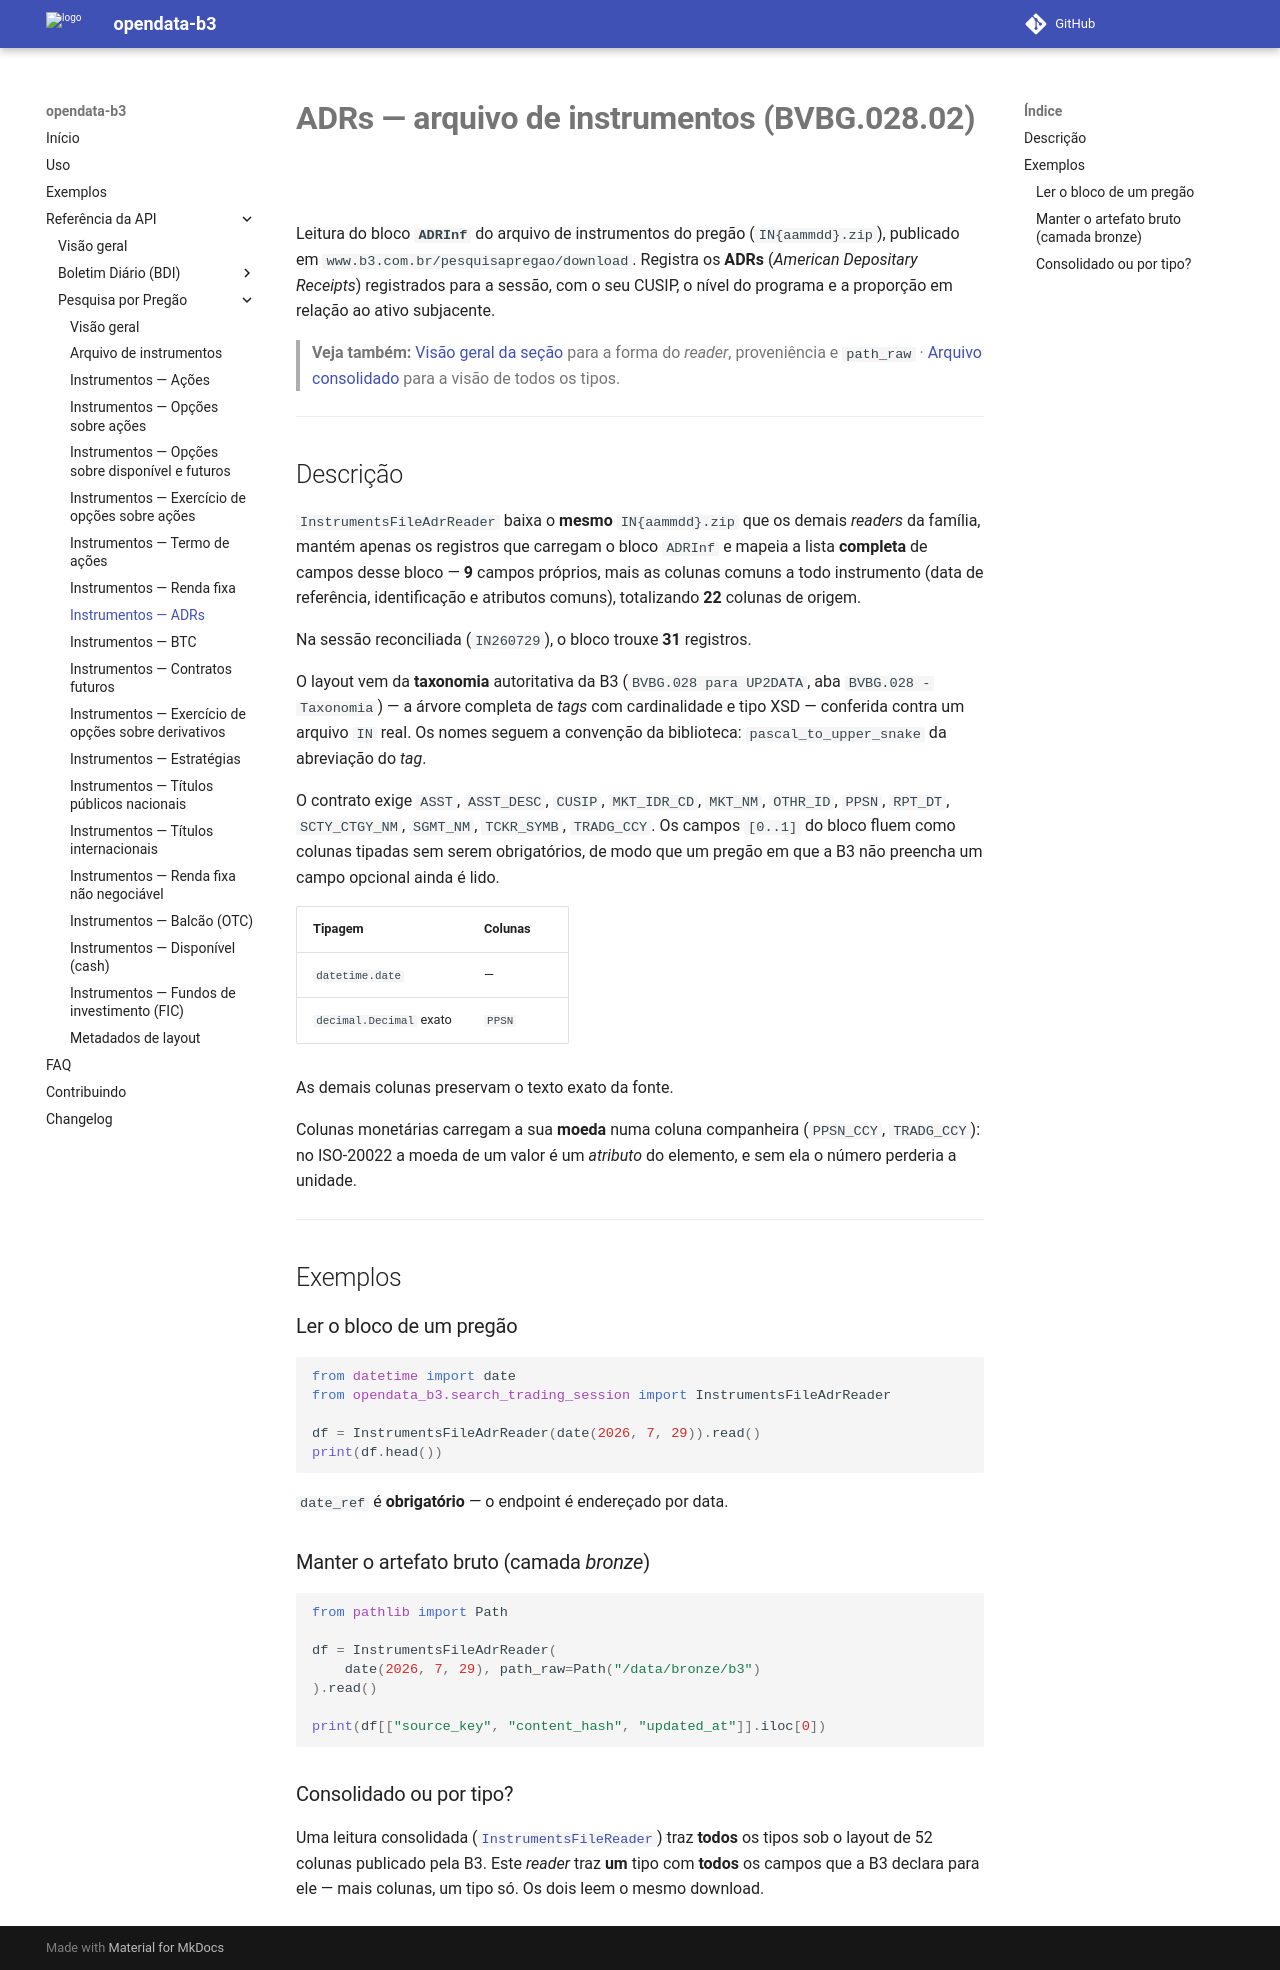

repository: guilhermegor/opendata-b3 · page: 0.3/api/search_trading_session/instruments_file_adr/index.html · generator: mkdocs

# **ADRs — arquivo de instrumentos (BVBG.028.02)**

Leitura do bloco **`ADRInf`** do arquivo de instrumentos do pregão (`IN{aammdd}.zip`),
publicado em `www.b3.com.br/pesquisapregao/download`. Registra os **ADRs** (_American Depositary Receipts_) registrados para a sessão, com o seu CUSIP, o nível do programa e a proporção em relação ao ativo subjacente.

> **Veja também:** [Visão geral da seção](index.md) para a forma do _reader_, proveniência e
> `path_raw` · [Arquivo consolidado](instruments_file.md) para a visão de todos os tipos.

---

## Descrição

`InstrumentsFileAdrReader` baixa o **mesmo** `IN{aammdd}.zip` que os demais _readers_ da família, mantém apenas
os registros que carregam o bloco `ADRInf` e mapeia a lista **completa** de campos desse
bloco — **9** campos próprios, mais as colunas comuns a todo instrumento (data de
referência, identificação e atributos comuns), totalizando **22** colunas de origem.

Na sessão reconciliada (`IN260729`), o bloco trouxe **31** registros.

O layout vem da **taxonomia** autoritativa da B3 (`BVBG.028 para UP2DATA`, aba
`BVBG.028 - Taxonomia`) — a árvore completa de _tags_ com cardinalidade e tipo XSD — conferida
contra um arquivo `IN` real. Os nomes seguem a convenção da biblioteca:
`pascal_to_upper_snake` da abreviação do _tag_.

O contrato exige `ASST`, `ASST_DESC`, `CUSIP`, `MKT_IDR_CD`, `MKT_NM`, `OTHR_ID`, `PPSN`, `RPT_DT`, `SCTY_CTGY_NM`, `SGMT_NM`, `TCKR_SYMB`, `TRADG_CCY`. Os campos `[0..1]` do bloco fluem como colunas tipadas sem serem
obrigatórios, de modo que um pregão em que a B3 não preencha um campo opcional ainda é lido.

| Tipagem | Colunas |
|---------|---------|
| `datetime.date` | — |
| `decimal.Decimal` exato | `PPSN` |

As demais colunas preservam o texto exato da fonte.

Colunas monetárias carregam a sua **moeda** numa coluna companheira (`PPSN_CCY`, `TRADG_CCY`): no ISO-20022 a moeda de um valor é um *atributo* do elemento, e sem ela o número perderia a unidade.

---

## Exemplos

### Ler o bloco de um pregão

```python
from datetime import date
from opendata_b3.search_trading_session import InstrumentsFileAdrReader

df = InstrumentsFileAdrReader(date(2026, 7, 29)).read()
print(df.head())
```

`date_ref` é **obrigatório** — o endpoint é endereçado por data.

### Manter o artefato bruto (camada _bronze_)

```python
from pathlib import Path

df = InstrumentsFileAdrReader(
    date(2026, 7, 29), path_raw=Path("/data/bronze/b3")
).read()

print(df[["source_key", "content_hash", "updated_at"]].iloc[0])
```

### Consolidado ou por tipo?

Uma leitura consolidada ([`InstrumentsFileReader`](instruments_file.md)) traz **todos** os tipos
sob o layout de 52 colunas publicado pela B3. Este _reader_ traz **um** tipo com **todos** os
campos que a B3 declara para ele — mais colunas, um tipo só. Os dois leem o mesmo download.
